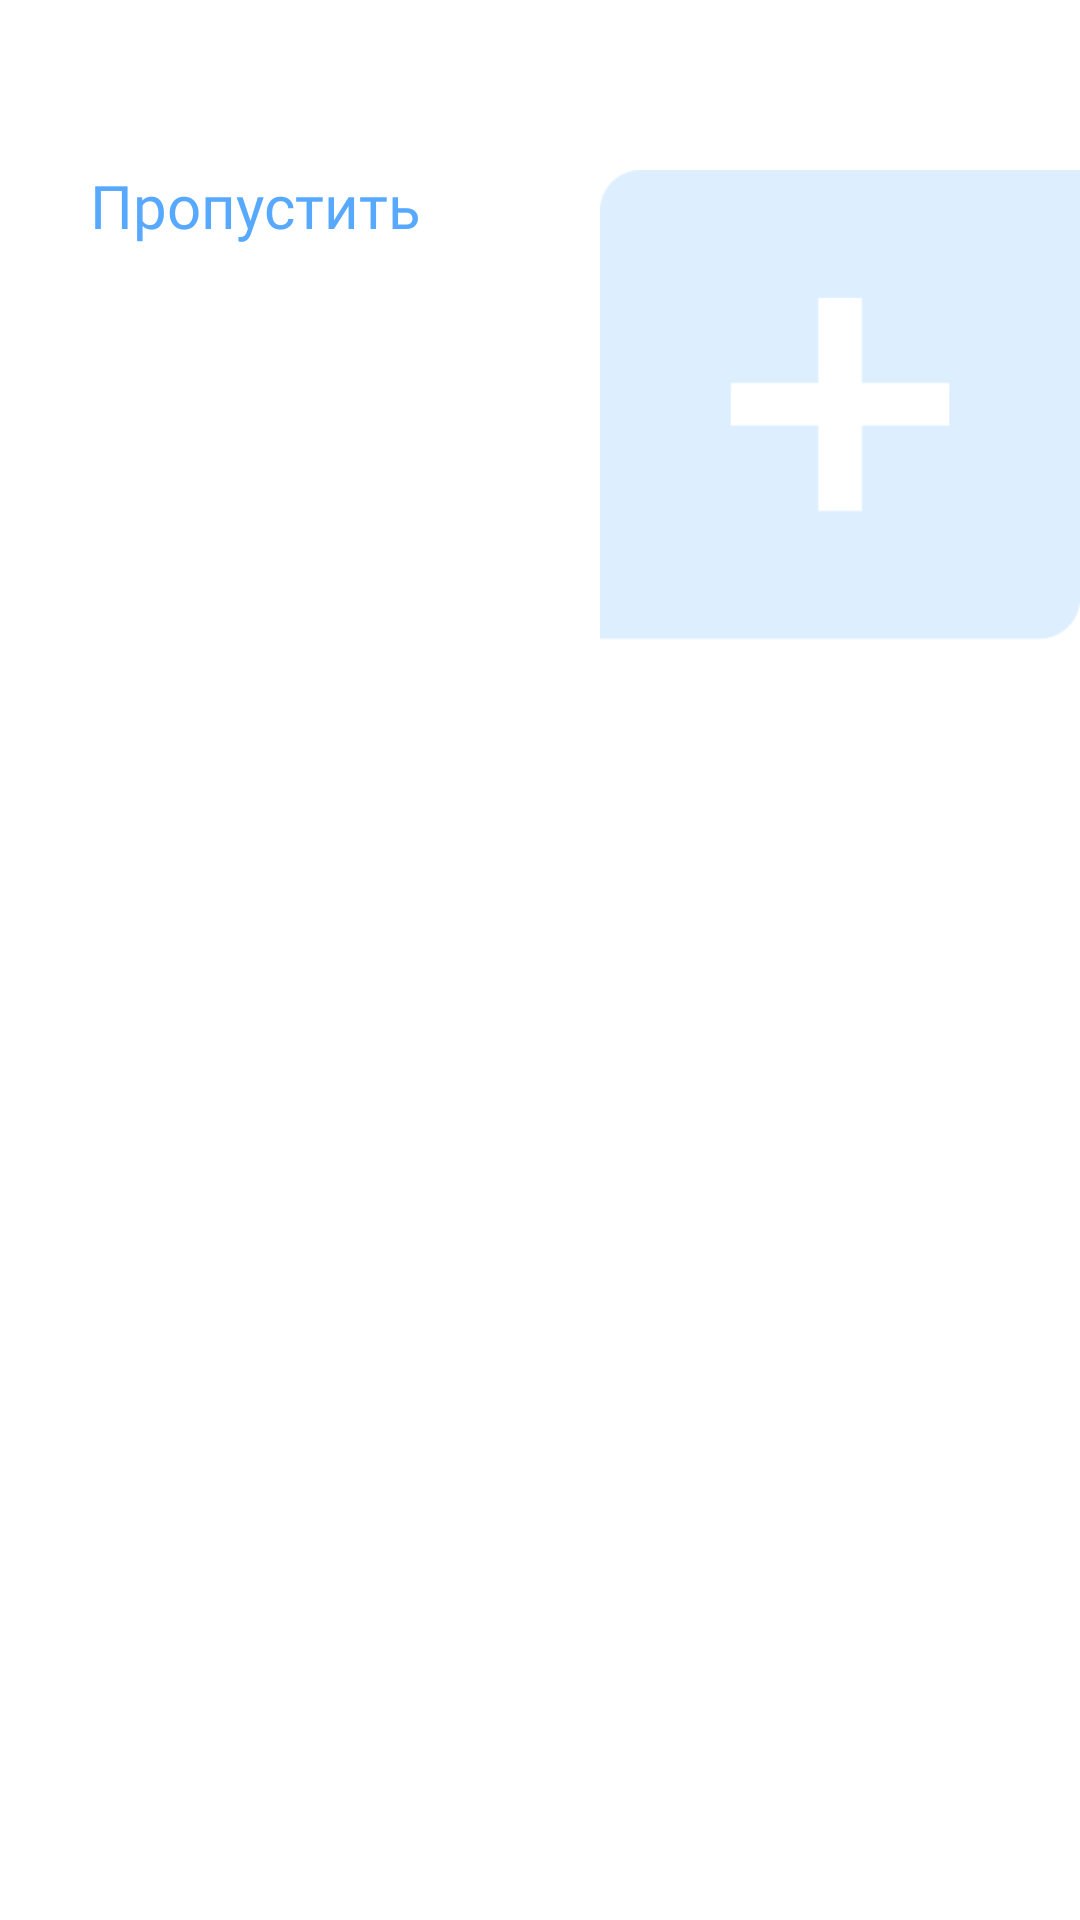

Write the Android layout XML for this screen, with the resource values it uses.
<!-- AndroidManifest.xml: application theme Theme.Medic -->
<!-- res/layout/fragment_onboarding_screen.xml -->
<?xml version="1.0" encoding="utf-8"?>
<androidx.constraintlayout.widget.ConstraintLayout xmlns:android="http://schemas.android.com/apk/res/android"
    xmlns:app="http://schemas.android.com/apk/res-auto"
    xmlns:tools="http://schemas.android.com/tools"
    android:layout_width="match_parent"
    android:layout_height="match_parent"
    android:background="@color/white"
    tools:context=".presentation.OnboardingScreenFragment">

    <TextView
        android:id="@+id/button_finish_onBoarding"
        android:layout_width="wrap_content"
        android:layout_height="wrap_content"
        android:layout_marginStart="30dp"
        android:layout_marginTop="55dp"
        android:fontFamily="@font/lato"
        android:text="@string/text_skip"
        android:textColor="@color/blue"
        android:textSize="20sp"
        android:textStyle="normal"
        app:layout_constraintStart_toStartOf="parent"
        app:layout_constraintTop_toTopOf="parent" />

    <ImageView
        android:id="@+id/imageView"
        android:layout_width="160dp"
        android:layout_height="160dp"
        android:src="@drawable/ic_shape_with_plus"
        app:layout_constraintEnd_toEndOf="parent"
        app:layout_constraintTop_toTopOf="@+id/button_finish_onBoarding" />

    <androidx.viewpager2.widget.ViewPager2
        android:id="@+id/onboardingViewPager"
        android:layout_width="match_parent"
        android:layout_height="0dp"
        android:layout_marginVertical="50dp"
        app:layout_constraintBottom_toBottomOf="parent"
        app:layout_constraintEnd_toEndOf="parent"
        app:layout_constraintStart_toStartOf="parent"
        app:layout_constraintTop_toBottomOf="@+id/imageView">

    </androidx.viewpager2.widget.ViewPager2>

    <LinearLayout
        android:id="@+id/indicatorsContainer"
        android:layout_width="wrap_content"
        android:layout_height="wrap_content"
        android:orientation="horizontal"
        app:layout_constraintVertical_bias="0.35"
        app:layout_constraintBottom_toBottomOf="@+id/onboardingViewPager"
        app:layout_constraintEnd_toEndOf="parent"
        app:layout_constraintStart_toStartOf="parent"
        app:layout_constraintTop_toTopOf="@+id/onboardingViewPager" />

</androidx.constraintlayout.widget.ConstraintLayout>
<!-- resources referenced by this layout -->
<resources>
  <color name="blue">#57A9FF</color>
  <color name="white">#FFFFFFFF</color>
  <!-- drawable ic_shape_with_plus: png bitmap (drawable, 2211 bytes) -->
  <string name="text_skip">Пропустить</string>
  <style name="Theme.Medic" parent="Theme.MaterialComponents.DayNight.NoActionBar">
          
          <item name="colorPrimary">@color/purple_500</item>
          <item name="colorPrimaryVariant">@color/purple_700</item>
          <item name="colorOnPrimary">@color/white</item>
          
          <item name="colorSecondary">@color/teal_200</item>
          <item name="colorSecondaryVariant">@color/teal_700</item>
          <item name="colorOnSecondary">@color/black</item>
          
          <item name="android:statusBarColor">?attr/colorPrimaryVariant</item>
          
  
          <item name="android:windowLightStatusBar">true</item>
  
          <item name="bottomNavigationStyle">@style/BottomMenuStyle</item>
      </style>
  <color name="purple_500">#FF6200EE</color>
  <color name="purple_700">#FF3700B3</color>
  <color name="teal_200">#FF03DAC5</color>
  <color name="teal_700">#FF018786</color>
  <color name="black">#FF000000</color>
  <style name="BottomMenuStyle" parent="Widget.MaterialComponents.BottomNavigationView">
          <item name="android:background">@color/white</item>
          <item name="itemRippleColor">@android:color/transparent</item>
          <item name="labelVisibilityMode">labeled</item>
          <item name="itemIconTint">@drawable/bottom_menu_item_tint</item>
          <item name="itemTextColor">@drawable/bottom_menu_item_tint</item>
          <item name="itemTextAppearanceActive">@style/BottomNavigationView.Active</item>
          <item name="itemTextAppearanceInactive">@style/BottomNavigationView.Inactive</item>
      </style>
  <!-- drawable bottom_menu_item_tint (drawable) -->
  <?xml version="1.0" encoding="utf-8"?>
  <selector xmlns:android="http://schemas.android.com/apk/res/android">
      <item android:color="@color/blue_btn" android:state_checked="true" />
      <item android:color="@color/bottom_menu_item_color" android:state_enabled="true" android:state_pressed="true" />
      <item android:color="@color/bottom_menu_item_color" />
  
  </selector>
  <style name="BottomNavigationView.Active" parent="TextAppearance.AppCompat.Caption">
          <item name="fontFamily">@font/sf_pro_display</item>
          <item name="android:textSize">12sp</item>
      </style>
  <style name="BottomNavigationView.Inactive" parent="TextAppearance.AppCompat.Caption">
          <item name="fontFamily">@font/sf_pro_display</item>
          <item name="android:textSize">12sp</item>
      </style>
  <color name="blue_btn">#1A6FEE</color>
  <color name="bottom_menu_item_color">#C4C4C4</color>
</resources>
